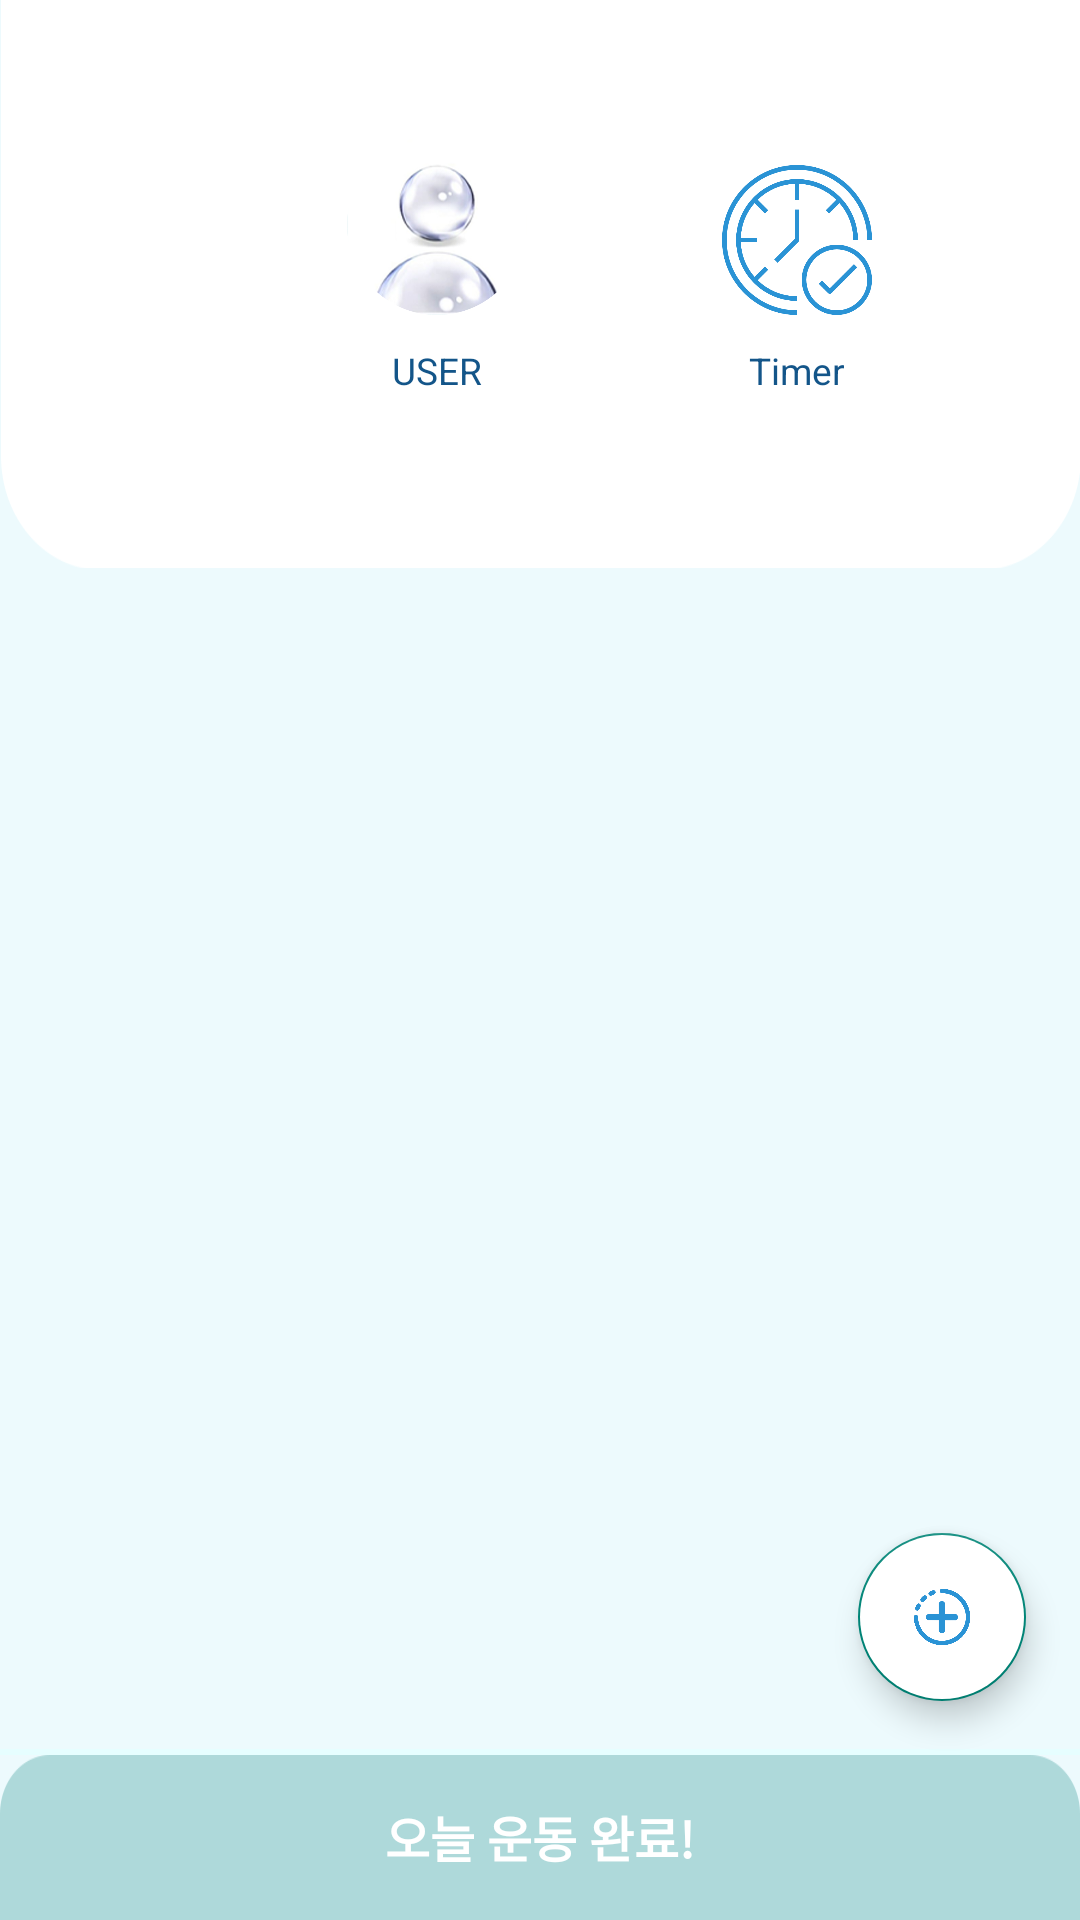

This screen was rendered from an Android layout file. Write that file and the resources it references.
<!-- AndroidManifest.xml: application theme Theme.MyHealth_Final -->
<!-- res/layout/activity_select_list.xml -->
<?xml version="1.0" encoding="utf-8"?>
<RelativeLayout
    xmlns:android="http://schemas.android.com/apk/res/android"
    android:layout_width="match_parent"
    android:layout_height="match_parent"
    android:background="#E6FEFF"
    >

    <RelativeLayout
        android:layout_width="match_parent"
        android:layout_height="190dp"
        android:id="@+id/top"
        android:background="@drawable/top3">

        <ImageView
            android:layout_width="60dp"
            android:layout_height="60dp"
            android:layout_marginTop="45dp"
            android:layout_marginLeft="115.5dp"
            android:background="@drawable/iconprofile" />

        
        <TextView
            android:layout_width="60dp"
            android:layout_height="30dp"
            android:layout_marginTop="115dp"
            android:layout_marginLeft="115.5dp"
            android:id="@+id/name"
            android:text="USER"
            android:textAlignment="center"
            android:textColor="#135589"
            android:textSize="6pt" />

        
        <ImageButton
            android:id="@+id/timer"
            android:layout_width="50dp"
            android:layout_height="50dp"
            android:layout_marginTop="55dp"
            android:layout_marginLeft="240.5dp"
            android:background="@drawable/iconclock" />

        <TextView
            android:layout_width="60dp"
            android:layout_height="30dp"
            android:layout_marginTop="115dp"
            android:layout_marginLeft="235.5dp"

            android:text="Timer"
            android:textAlignment="center"
            android:textColor="#135589"
            android:textSize="6pt" />

    </RelativeLayout>


    <com.google.android.material.floatingactionbutton.FloatingActionButton
        android:id="@+id/plus"
        android:layout_width="wrap_content"
        android:layout_height="wrap_content"
        android:layout_gravity="bottom|right"
        android:layout_alignParentBottom="true"
        android:layout_alignParentRight="true"
        android:src="@drawable/plus"
        android:layout_marginBottom="73dp"
        android:layout_marginRight="18dp"
        android:backgroundTint="@color/white"/>

    <ListView
        android:id="@+id/select_health_list"
        android:layout_width="match_parent"
        android:layout_height="wrap_content"
        android:layout_above="@id/linear"
        android:layout_below="@id/top"
        android:layout_marginTop="-1dp"
        android:layout_marginBottom="2dp"
        android:background="#edfafd"
        android:divider="@null" />


    <LinearLayout
        android:id="@+id/linear"
        android:layout_width="match_parent"
        android:layout_height="wrap_content"
        android:background="#edfafd"
        android:layout_alignParentBottom="true"
        >

        <Button
            android:layout_width="match_parent"
            android:layout_height="55dp"
            android:background="@drawable/bottom2"

            android:text="오늘 운동 완료!"
            android:textColor="@color/white"
            android:textSize="8pt"
            android:textStyle="bold"
            android:id="@+id/btn"
            />


    </LinearLayout>

</RelativeLayout>
<!-- resources referenced by this layout -->
<resources>
  <!-- drawable bottom2: png bitmap (drawable-v24, 2644 bytes) -->
  <!-- drawable iconclock: png bitmap (drawable-v24, 29032 bytes) -->
  <!-- drawable iconprofile: png bitmap (drawable-v24, 97130 bytes) -->
  <!-- drawable plus: png bitmap (drawable-v24, 17777 bytes) -->
  <!-- drawable top3: png bitmap (drawable-v24, 7070 bytes) -->
  <style name="Theme.MyHealth_Final" parent="Theme.AppCompat.DayNight.DarkActionBar">
          
          <item name="windowNoTitle">true</item>
          <item name="colorPrimary">@color/purple_500</item>
          <item name="colorPrimaryVariant">@color/purple_700</item>
          <item name="colorOnPrimary">@color/white</item>
          
          <item name="colorSecondary">@color/teal_200</item>
          <item name="colorSecondaryVariant">@color/teal_700</item>
          <item name="colorOnSecondary">@color/black</item>
          
          <item name="android:statusBarColor">?attr/colorPrimaryVariant</item>
          
      </style>
  <!-- not gathered from this repository: default colours our renderer supplied (Android Studio template values) -->
  <color name="purple_500">#FF6200EE</color>
  <color name="purple_700">#FF3700B3</color>
  <color name="teal_200">#FF03DAC5</color>
  <color name="teal_700">#FF018786</color>
  <color name="black">#FF000000</color>
  <color name="white">#FFFFFFFF</color>
</resources>
